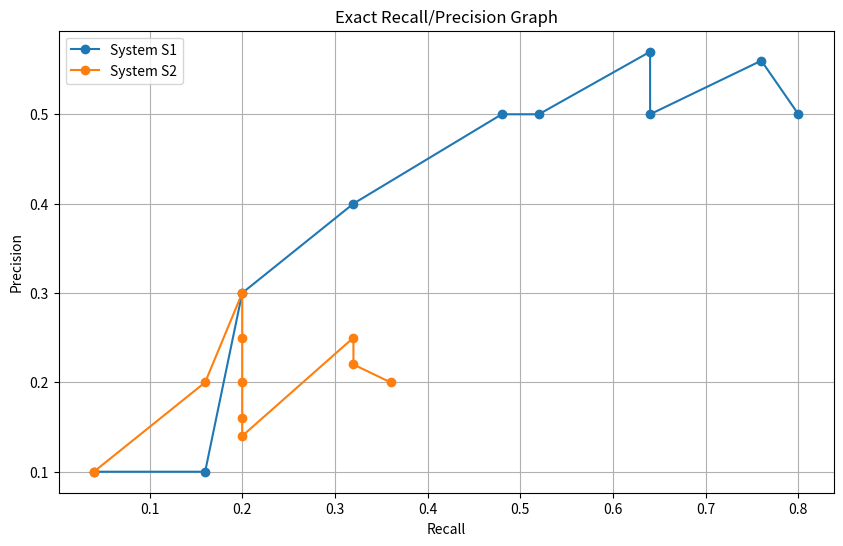
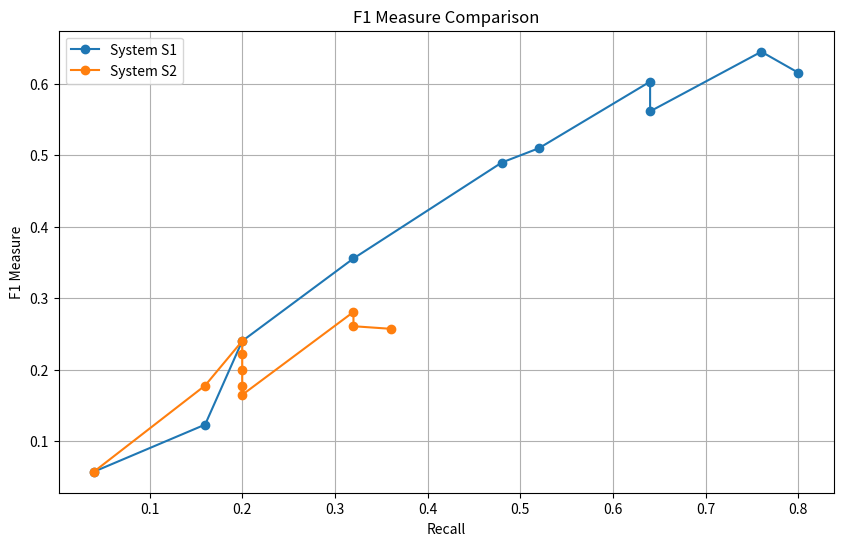

Here is the Python script that generated these plots, in order:
import matplotlib.pyplot as plt

# Recall and precision values for system S1
recall_s1 = [0.04, 0.16, 0.2, 0.32, 0.48, 0.52, 0.64, 0.64, 0.76, 0.8]
precision_s1 = [0.1, 0.1, 0.3, 0.4, 0.5, 0.5, 0.57, 0.5, 0.56, 0.5]

# Recall and precision values for system S2
recall_s2 = [0.04, 0.16, 0.2, 0.2, 0.2, 0.2, 0.2, 0.32, 0.32, 0.36]
precision_s2 = [0.1, 0.2, 0.3, 0.25, 0.2, 0.16, 0.14, 0.25, 0.22, 0.2]

# Plotting the exact recall/precision graph for each system
plt.figure(figsize=(10, 6))
plt.plot(recall_s1, precision_s1, marker='o', label='System S1')
plt.plot(recall_s2, precision_s2, marker='o', label='System S2')
plt.xlabel('Recall')
plt.ylabel('Precision')
plt.title('Exact Recall/Precision Graph')
plt.legend()
plt.grid(True)
plt.show()

# Function to calculate F1 measure
def calculate_f1(precision, recall):
    f1 = []
    for i in range(len(precision)):
        if precision[i] + recall[i] == 0:
            f1.append(0)
        else:
            f1.append(2 * (precision[i] * recall[i]) / (precision[i] + recall[i]))
    return f1

# Calculate F1 measure for each system
f1_s1 = calculate_f1(precision_s1, recall_s1)
f1_s2 = calculate_f1(precision_s2, recall_s2)

# Plotting the F1 measure for both systems
plt.figure(figsize=(10, 6))
plt.plot(recall_s1, f1_s1, marker='o', label='System S1')
plt.plot(recall_s2, f1_s2, marker='o', label='System S2')
plt.xlabel('Recall')
plt.ylabel('F1 Measure')
plt.title('F1 Measure Comparison')
plt.legend()
plt.grid(True)
plt.show()
